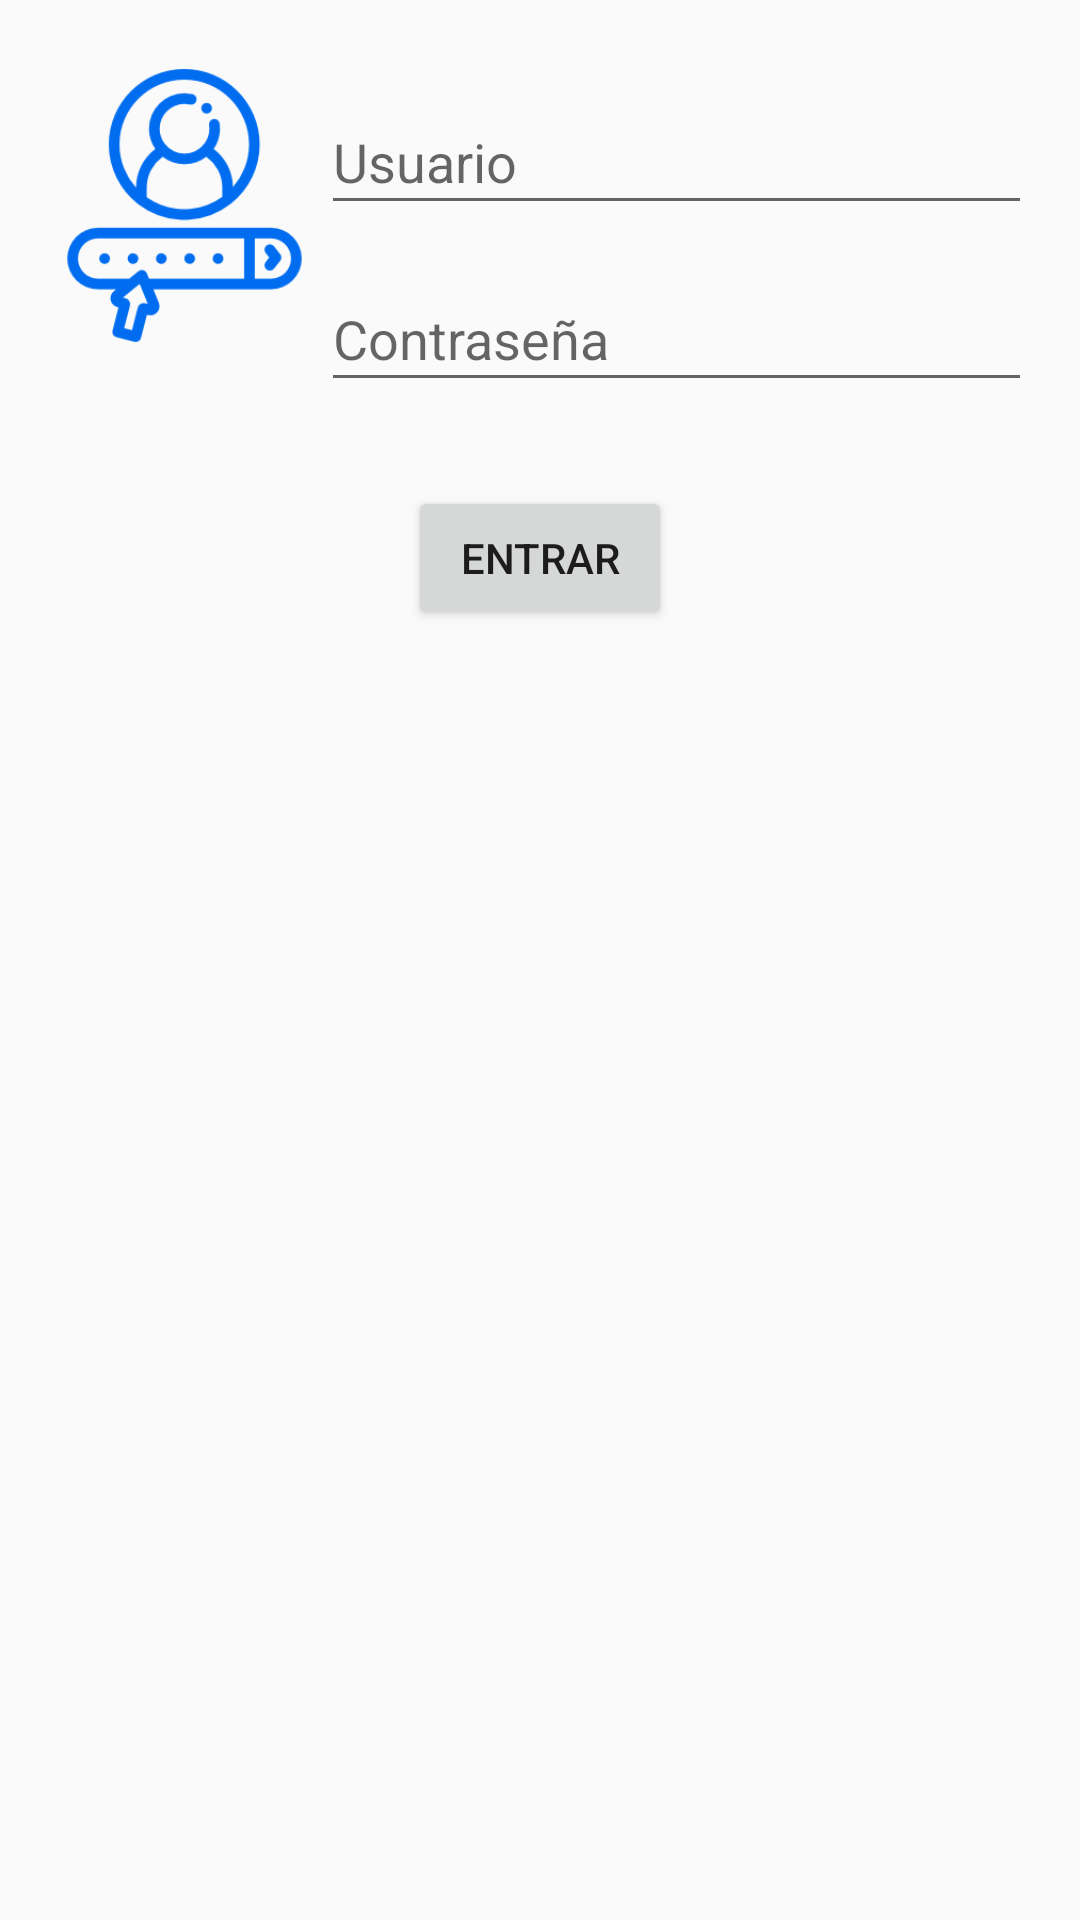

Write the Android layout XML for this screen, with the resource values it uses.
<!-- AndroidManifest.xml: application theme AppTheme -->
<!-- res/layout/activity_main.xml -->
<FrameLayout xmlns:android="http://schemas.android.com/apk/res/android"
    xmlns:tools="http://schemas.android.com/tools"
    android:id="@+id/FrameLayout1"
    android:layout_width="match_parent"
    android:layout_height="match_parent"
    tools:context=".MainActivity" >

    <ScrollView
        android:id="@+id/ScrollView1"
        android:layout_width="match_parent"
        android:layout_height="match_parent"
        android:padding="16dp">

        <LinearLayout
            android:layout_width="match_parent"
            android:layout_height="match_parent"
            android:gravity="center"
            android:orientation="vertical">

            <LinearLayout
                android:layout_width="match_parent"
                android:layout_height="118dp"
                android:layout_weight="0"
                android:orientation="horizontal">

                <ImageView
                    android:id="@+id/imageView1"
                    android:layout_width="91dp"
                    android:layout_height="105dp"
                    android:src="@drawable/login"
                    tools:srcCompat="@drawable/login" />

                <LinearLayout
                    android:layout_width="match_parent"
                    android:layout_height="match_parent"
                    android:orientation="vertical">

                    <EditText
                        android:id="@+id/e_usuario"
                        android:layout_width="match_parent"
                        android:layout_height="wrap_content"
                        android:layout_marginTop="14dp"
                        android:layout_weight="1"
                        android:ems="10"
                        android:hint="@string/usuario"
                        android:inputType="number"
                        android:maxLength="15"
                        android:singleLine="true" />

                    <EditText
                        android:id="@+id/e_contrasena"
                        android:layout_width="match_parent"
                        android:layout_height="wrap_content"
                        android:layout_marginTop="14dp"
                        android:layout_weight="1"
                        android:ems="10"
                        android:hint="@string/contrasena"
                        android:inputType="textPassword|number"
                        android:maxLength="8"
                        android:password="true"
                        android:singleLine="true" />
                </LinearLayout>
            </LinearLayout>

            <Button
                android:id="@+id/b_entrar"
                android:layout_width="wrap_content"
                android:layout_height="wrap_content"
                android:layout_marginTop="28dp"
                android:text="@string/entrar" />

        </LinearLayout>

    </ScrollView>

</FrameLayout>
<!-- resources referenced by this layout -->
<resources>
  <!-- drawable login: png bitmap (drawable, 10971 bytes) -->
  <string name="contrasena">Contraseña</string>
  <string name="entrar">Entrar</string>
  <string name="usuario">Usuario</string>
  <style name="AppTheme" parent="Theme.AppCompat.Light.DarkActionBar">
          
          <item name="colorPrimary">@color/colorPrimary</item>
          <item name="colorPrimaryDark">@color/colorPrimaryDark</item>
          <item name="colorAccent">@color/colorAccent</item>
      </style>
  <color name="colorPrimary">#003a63</color>
  <color name="colorPrimaryDark">#008080</color>
  <color name="colorAccent">#fec00f</color>
</resources>
